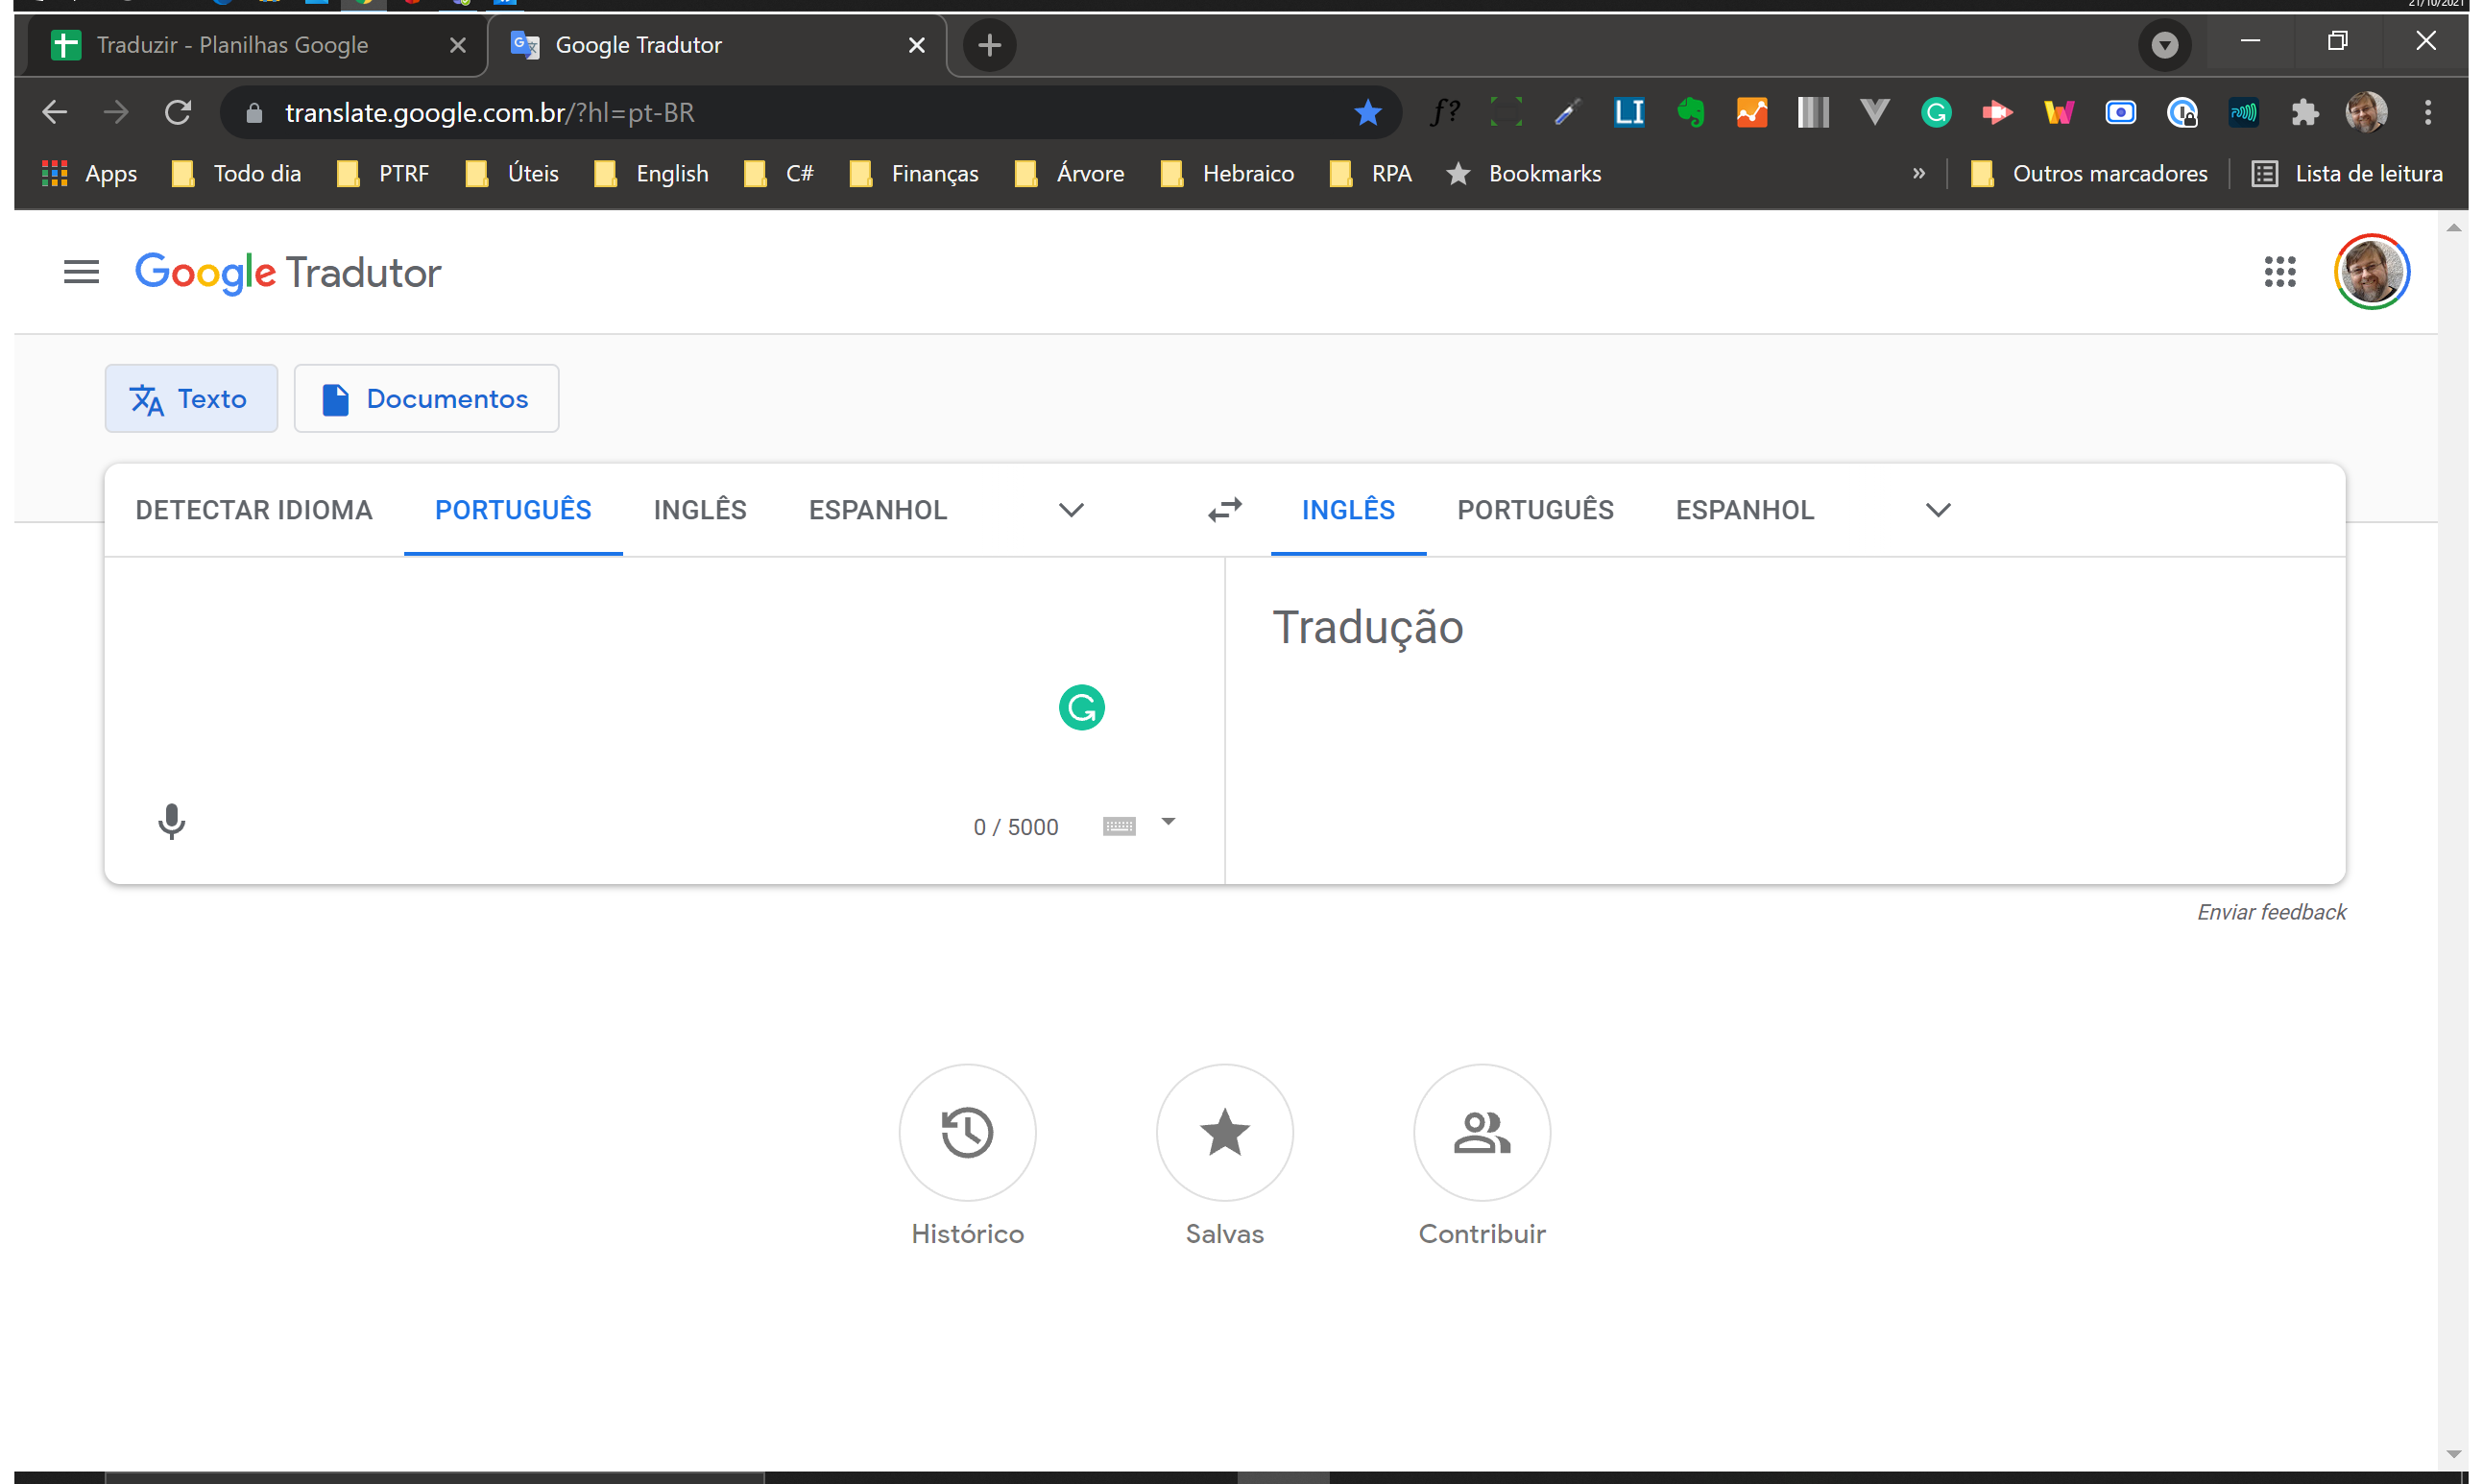
Task: Carrega traduções em inglês para uma lista de palavras em portugês..
Workflow: Main

Step 1: Use Browser Chrome: Google Tradutor in window 'Google Tradutor' (chrome.exe)

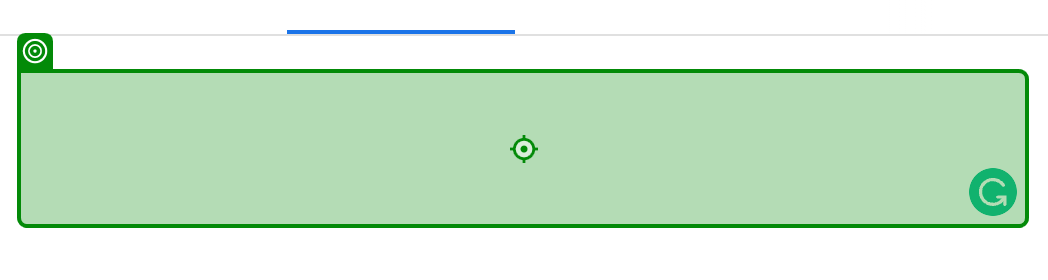
Step 2: type "Row["Português"].ToString()"

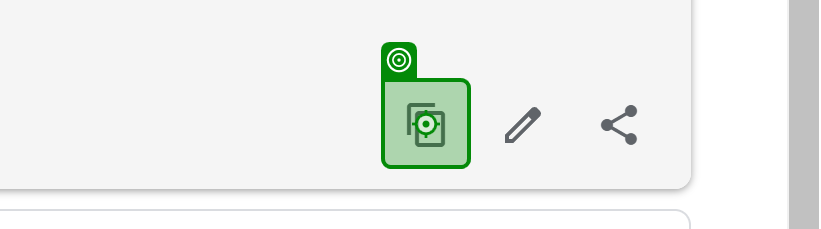
Step 3: click